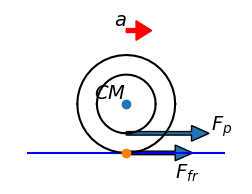

The script that saved this image: (Note: this script raises an exception after producing the figure.)
# -*- coding: utf-8 -*-
"""
Created on Sat Jul 26 11:21:22 2014

Use GIT to restore and get previous cases figures.

@author: user
"""
import numpy as np
import matplotlib as mpl
#mpl.use('pgf')
from matplotlib import pyplot as plt
from matplotlib.patches import FancyArrowPatch
import matplotlib.patches as pat
#from matplotlib.collections import PatchCollection

def rotation_matrix(axis,theta):
    axis = axis/np.sqrt(np.dot(axis,axis))
    a = np.cos(theta/2)
    b,c,d = axis*np.sin(theta/2)
    return np.array([[a*a+b*b-c*c-d*d, 2*(b*c-a*d), 2*(b*d+a*c)],
                     [2*(b*c+a*d), a*a+c*c-b*b-d*d, 2*(c*d-a*b)],
                     [2*(b*d-a*c), 2*(c*d+a*b), a*a+d*d-b*b-c*c]])
def circle_arc(axis,start_v,end_v,num_points):
    axis = axis/np.linalg.norm(axis)
    start_v = start_v/np.linalg.norm(start_v)
    end_v = end_v/np.linalg.norm(end_v)
    theta = np.arccos(np.dot(start_v,end_v))
    theta_s = list(np.arange(0.0, theta + theta/num_points, theta/num_points))
    circle_vecs = np.zeros([len(theta_s),3])
    for i,thetai in enumerate(theta_s):
        makecir = rotation_matrix(axis,thetai)
        circle_vecs[i,:] = np.dot(makecir,start_v)
    return circle_vecs
    
########
fig3 = plt.figure(3,figsize=(3, 2),dpi=100)
ax = fig3.add_subplot(111)
#ax = plt.gca()

#line1, = plt.plot([0,0],[np.sqrt(3),0],[np.sqrt(3),1],[0,0])

pa = np.array([-0.5,0,0])
pb = np.array([0.5,0,0])
pc = (pa+pb)/2
pd = (pb+pc)/2
R=0.25
cm= np.array([0,R,0])

line1, = plt.plot([pa[0],pb[0]],[pa[1],pb[1]],'b')

angleb=np.array([0.7,1,0])
#
#arc1 = (R+0.1)*circle_arc([0,0,-1],2*cm,angleb,10)+cm
#larc1, = plt.plot(arc1[:,0],arc1[:,1],'k')
#plt.text(2.2*cm[0]+0.1,2.2*cm[1]+0.05, r'$\alpha$', fontsize=20,verticalalignment='bottom', horizontalalignment='left')

cir2a = R*circle_arc([0,0,1],[1,0,0],[-1,0,0],20) + cm
larc2a, = plt.plot(cir2a[:,0],cir2a[:,1],'k') 
cir2b = R*circle_arc([0,0,1],[-1,0,0],[1,0,0],20) + cm
larc2b, = plt.plot(cir2b[:,0],cir2b[:,1],'k')
plt.text(cm[0],cm[1], r'$CM$', fontsize=14,verticalalignment='bottom', horizontalalignment='right')
plt.plot(cm[0],cm[1],'o')
plt.plot(pc[0],pc[1],'o')

cir3a = 0.6*R*circle_arc([0,0,1],[1,0,0],[-1,0,0],20) + cm
larc3a, = plt.plot(cir3a[:,0],cir3a[:,1],'k') 
cir3b = 0.6*R*circle_arc([0,0,1],[-1,0,0],[1,0,0],20) + cm
larc3b, = plt.plot(cir3b[:,0],cir3b[:,1],'k')


vecfr = pd-pc
arrow1 = pat.FancyArrow(
    pc[0], pc[1], vecfr[0],vecfr[1], #increment
    width=0.018,        # Default
    head_width=0.08,    # Default: 3 * width
    head_length=0.09    # Default: 1.5 * head_width
)
ax.add_patch(arrow1)
plt.text(pd[0],pd[1]-0.05, r'$F_{fr}$', fontsize=14,verticalalignment='top', horizontalalignment='left')

arrow2 = pat.FancyArrow(
    0.4*cm[0], 0.4*cm[1], pb[0]*2/3,0,#increment
    width=0.018,        # Default
    head_width=0.08,    # Default: 3 * width
    head_length=0.09,    # Default: 1.5 * head_width
#    color = 'r'
)
ax.add_patch(arrow2)
plt.text(cm[0]+pb[0]*2/3+0.1,cm[1]-0.05, r'$F_{p}$', fontsize=14,verticalalignment='top', horizontalalignment='left')

#anglebarrow = np.dot(rotation_matrix([0,0,-1],np.pi/2),(arc1[-1,:]-cm))/20
#arrow3 = pat.FancyArrow(
#    arc1[-1,0], arc1[-1,1], anglebarrow[0],anglebarrow[1],#increment
##    width=0.003,        # Default
#    head_width=0.05,    # Default: 3 * width
#    head_length=0.03,    # Default: 1.5 * head_width
#    color = 'k'
#)
#ax.add_patch(arrow3)
arrow3p1 = 2.5*cm 
arrow3 = pat.FancyArrow(
    arrow3p1[0], arrow3p1[1], vecfr[0]/5,vecfr[1]/5,#increment
    width=0.02,        # Default
    head_width=0.1,    # Default: 3 * width
    head_length=0.08,    # Default: 1.5 * head_width
    color = 'r'
)
ax.add_patch(arrow3)
plt.text(arrow3p1[0],arrow3p1[1], r'$a$', fontsize=14,verticalalignment='bottom', horizontalalignment='right')


plt.axis('equal')
plt.axis('off')
fig3.savefig('friction_yoyo_c.pgf')#, facecolor=fig.get_facecolor(), edgecolor='none')
plt.show()
